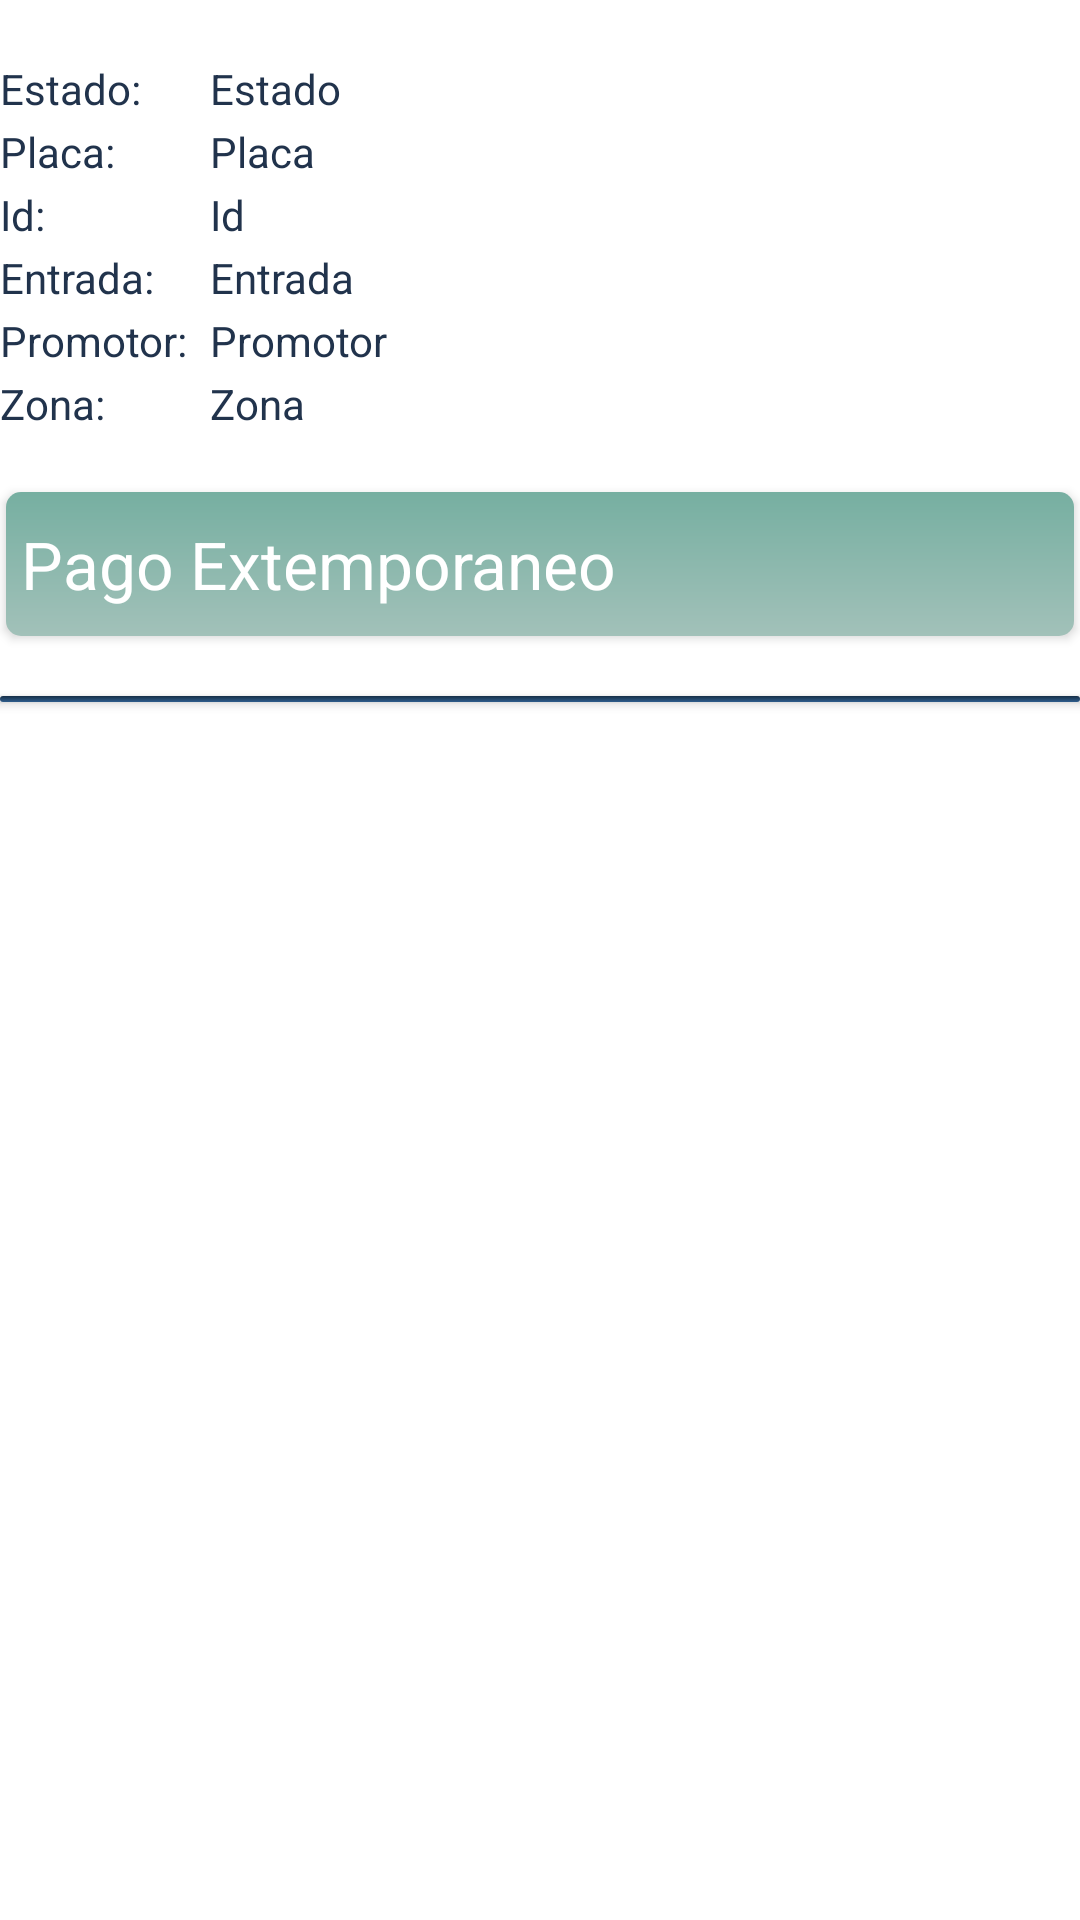

Reconstruct the res/layout file that produces this screen, plus the resources it refers to.
<!-- AndroidManifest.xml: application theme AppTheme -->
<!-- res/layout/lista_duplicados_ingreso.xml -->
<?xml version="1.0" encoding="utf-8"?>
<RelativeLayout xmlns:android="http://schemas.android.com/apk/res/android"
                android:orientation="vertical" android:layout_width="match_parent"
                android:layout_height="match_parent"
                android:background="@android:color/background_light">
    <TextView
            android:text="Id:"
            android:textSize="@dimen/size_letra"
            android:textColor="@color/color_boton"
            android:layout_width="70dp"
            android:layout_height="wrap_content"
            android:layout_marginTop="2dp"
            android:id="@+id/textView12" android:layout_below="@+id/textView19"
            android:layout_alignStart="@+id/textView19"/>
    <TextView
            android:text="Estado:"
            android:textSize="@dimen/size_letra"
            android:textColor="@color/color_boton"
            android:layout_width="70dp"
            android:layout_height="wrap_content"
            android:layout_alignParentStart="true"
            android:layout_alignParentTop="true"
            android:layout_marginTop="20dp"
            android:id="@+id/textViewEstado"/>
    <TextView
            android:text="Placa:"
            android:textSize="@dimen/size_letra"
            android:textColor="@color/color_boton"
            android:layout_width="70dp"
            android:layout_height="wrap_content"
            android:layout_below="@+id/textViewEstado"
            android:layout_alignStart="@+id/textViewEstado"
            android:layout_alignParentStart="true"
            android:layout_marginTop="2dp"
            android:id="@+id/textView19"/>
    <TextView
            android:text="Entrada:"
            android:textSize="@dimen/size_letra"
            android:textColor="@color/color_boton"
            android:layout_width="70dp"
            android:layout_height="wrap_content"
            android:id="@+id/textView13"
            android:layout_below="@+id/textView12"
            android:layout_alignStart="@+id/textView12"
            android:layout_alignParentStart="true"
            android:layout_marginTop="2dp"/>
    <TextView
            android:text="Promotor:"
            android:textColor="@color/color_boton"
            android:layout_width="70dp"
            android:layout_height="wrap_content"
            android:id="@+id/textView14"
            android:layout_below="@+id/textView13"
            android:layout_marginTop="2dp"
            android:layout_alignStart="@+id/textView13" android:layout_alignParentStart="true"
    />
    <TextView
            android:text="Zona:"
            android:textSize="@dimen/size_letra"
            android:textColor="@color/color_boton"
            android:layout_height="wrap_content"
            android:layout_marginTop="2dp"
            android:id="@+id/textView15"
            android:layout_alignStart="@+id/textView14"
            android:layout_below="@+id/promotor"
            android:layout_width="70dp"/>
    <TextView
            android:textSize="@dimen/size_letra"
            android:textColor="@color/color_boton"
            android:layout_width="wrap_content"
            android:layout_height="wrap_content"
            android:id="@+id/id"
            android:layout_alignTop="@+id/textView12" android:layout_toEndOf="@+id/textView12" android:text="Id"/>
    <TextView
            android:textSize="@dimen/size_letra"
            android:textColor="@color/color_boton"
            android:layout_width="wrap_content"
            android:layout_height="wrap_content"
            android:id="@+id/estado"
            android:layout_alignTop="@+id/textViewEstado"
            android:layout_toEndOf="@+id/textViewEstado"
            android:text="Estado"
            android:layout_alignBottom="@+id/textViewEstado"/>
    <TextView
            android:textSize="@dimen/size_letra"
            android:textColor="@color/color_boton"
            android:layout_width="wrap_content"
            android:layout_height="wrap_content"
            android:id="@+id/placa"
            android:layout_alignTop="@+id/textView19" android:layout_toEndOf="@+id/textView19" android:text="Placa"
            android:layout_alignBottom="@+id/textView19"/>
    <TextView
            android:text="Entrada"
            android:textSize="@dimen/size_letra"
            android:textColor="@color/color_boton"
            android:layout_width="wrap_content"
            android:layout_height="wrap_content"
            android:id="@+id/entrada"
            android:layout_alignTop="@+id/textView13"
            android:layout_toEndOf="@+id/textView13"/>
    <TextView
            android:text="Promotor"
            android:textSize="@dimen/size_letra"
            android:textColor="@color/color_boton"
            android:layout_width="wrap_content"
            android:layout_height="wrap_content"
            android:id="@+id/promotor" android:layout_toEndOf="@+id/textView14"
            android:layout_alignTop="@+id/textView14"/>
    <TextView
            android:text="Zona"
            android:layout_width="wrap_content"
            android:layout_height="wrap_content"
            android:textSize="@dimen/size_letra"
            android:textColor="@color/color_boton"
            android:id="@+id/zona"
            android:layout_toEndOf="@+id/textView15"
            android:layout_alignTop="@+id/textView15"/>

    <TextView
            android:layout_width="wrap_content"
            android:layout_height="5dp" android:layout_alignParentStart="true"
            android:layout_marginStart="146dp"
            android:id="@+id/textView21" android:layout_below="@+id/pagar"
    />

    <Button
            android:text="@string/boton_pago_extemporaneo"
            android:layout_width="match_parent"
            android:layout_height="wrap_content"
            android:id="@+id/pagar"
            android:textAppearance="@style/TextAppearance.AppCompat.Large"
            android:background="@drawable/boton_redondeado_azul_claro"
            android:textColor="@android:color/background_light"
            android:layout_alignStart="@+id/reportar" android:layout_marginTop="20dp"
            android:layout_below="@+id/textView15" android:layout_alignParentStart="true"
            android:layout_alignParentEnd="true" android:layout_marginLeft="2dp" android:layout_marginRight="2dp"
            android:gravity="left|center_vertical"
            android:paddingLeft="5dp"
    />

    <Button
            android:layout_width="50dp"
            android:layout_height="wrap_content"
            android:id="@+id/logo_pagar"
            android:layout_alignTop="@+id/pagar"
            android:layout_alignBottom="@+id/pagar"
            android:layout_alignEnd="@+id/pagar"
            android:background="@drawable/logo_duplicado"
    />

    <Button
            android:layout_width="match_parent"
            android:layout_height="2dp" android:layout_alignParentStart="true"
            android:id="@+id/button3"
            android:background="@drawable/boton_redondeado_azul" android:layout_marginTop="20dp"
            android:layout_below="@+id/logo_pagar"/>

</RelativeLayout>
<!-- resources referenced by this layout -->
<resources>
  <color name="color_boton">#21334C</color>
  <dimen name="size_letra">14dp</dimen>
  <!-- drawable boton_redondeado_azul (drawable) -->
  <?xml version="1.0" encoding="utf-8"?>
  <shape xmlns:android="http://schemas.android.com/apk/res/android"
         android:layout_height="0dp"
         android:layout_width="0dp">
      <corners android:radius="5dp" />
      <gradient
              android:type="linear"
              android:angle="270"
              android:startColor="@color/color_azul_oscuro"
              android:endColor="@color/color_azul_oscuro_claro"/>
  </shape>
  <!-- drawable boton_redondeado_azul_claro (drawable) -->
  <?xml version="1.0" encoding="utf-8"?>
  <shape xmlns:android="http://schemas.android.com/apk/res/android"
         android:layout_height="0dp"
         android:layout_width="0dp">
      <corners android:radius="5dp" />
      <gradient
              android:type="linear"
              android:angle="270"
              android:startColor="@color/color_azul_claro"
              android:endColor="@color/color_azul_claro_claro"/>
  </shape>
  <string name="boton_pago_extemporaneo">Pago Extemporaneo</string>
  <style name="AppTheme" parent="Theme.AppCompat.Light.NoActionBar">
          
          <item name="colorPrimary">@color/colorPrimary</item>
          <item name="colorPrimaryDark">@color/colorPrimaryDark</item>
          <item name="colorAccent">@color/colorAccent</item>
      </style>
  <color name="color_azul_oscuro">#162E46</color>
  <color name="color_azul_oscuro_claro">#2E5D8C</color>
  <color name="color_azul_claro">#76AFA1</color>
  <color name="color_azul_claro_claro">#A2C1B9</color>
  <color name="colorPrimary">#21334C</color>
  <color name="colorPrimaryDark">#162E46</color>
  <color name="colorAccent">#21334C</color>
</resources>
